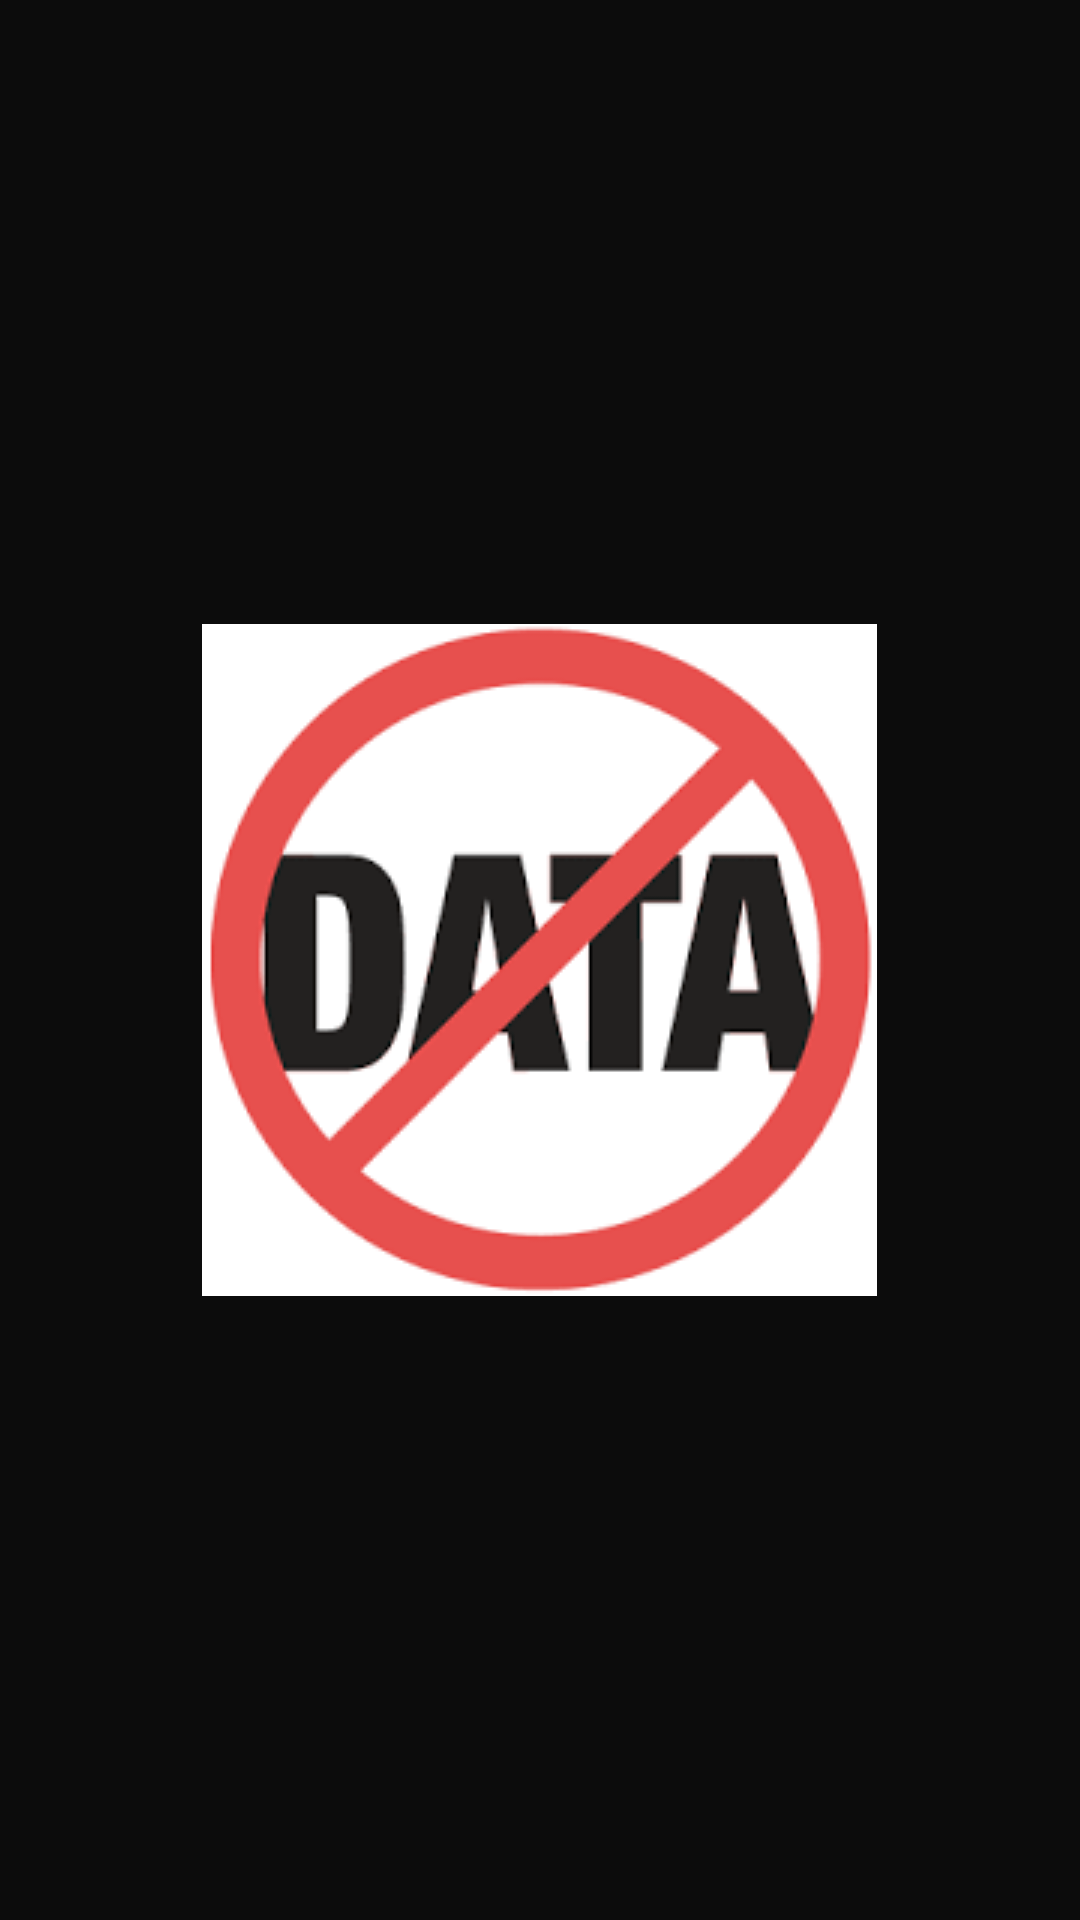

This screen was rendered from an Android layout file. Write that file and the resources it references.
<!-- AndroidManifest.xml: application theme AppTheme -->
<!-- res/layout/activity_main.xml -->
<?xml version="1.0" encoding="utf-8"?>
<FrameLayout xmlns:android="http://schemas.android.com/apk/res/android"
xmlns:app="http://schemas.android.com/apk/res-auto"
xmlns:tools="http://schemas.android.com/tools"
android:layout_width="match_parent"
android:layout_height="match_parent"
android:paddingLeft="8dp"
android:paddingRight="8dp"
android:background="@color/colorPrimaryDark"
tools:context=".MainActivity">

<android.support.v7.widget.RecyclerView
    android:id="@+id/recyclerView"
    android:layout_width="match_parent"
    android:layout_height="match_parent"
    app:layout_constraintBottom_toBottomOf="parent"
    app:layout_constraintEnd_toEndOf="parent"
    app:layout_constraintStart_toStartOf="parent"
    app:layout_constraintTop_toTopOf="parent" />

<ProgressBar android:id="@+id/loading_spinner"
    style="?android:progressBarStyleLarge"
    android:layout_width="wrap_content"
    android:layout_height="wrap_content"
    android:layout_gravity="center" />

<ImageView
    android:id="@+id/noData"
    android:layout_width="wrap_content"
    android:layout_height="wrap_content"
    android:layout_gravity="center"
    android:src="@drawable/no_data"/>
</FrameLayout>
<!-- resources referenced by this layout -->
<resources>
  <color name="colorPrimaryDark">#0C0C0C</color>
  <!-- drawable no_data: png bitmap (drawable, 6318 bytes) -->
  <style name="AppTheme" parent="Theme.AppCompat.Light.DarkActionBar">
          
          <item name="colorPrimary">@color/colorPrimary</item>
          <item name="colorPrimaryDark">@color/colorPrimaryDark</item>
          <item name="colorAccent">@color/colorAccent</item>
      </style>
  <color name="colorPrimary">#0C0C0C</color>
  <color name="colorAccent">#E6D9A0</color>
</resources>
